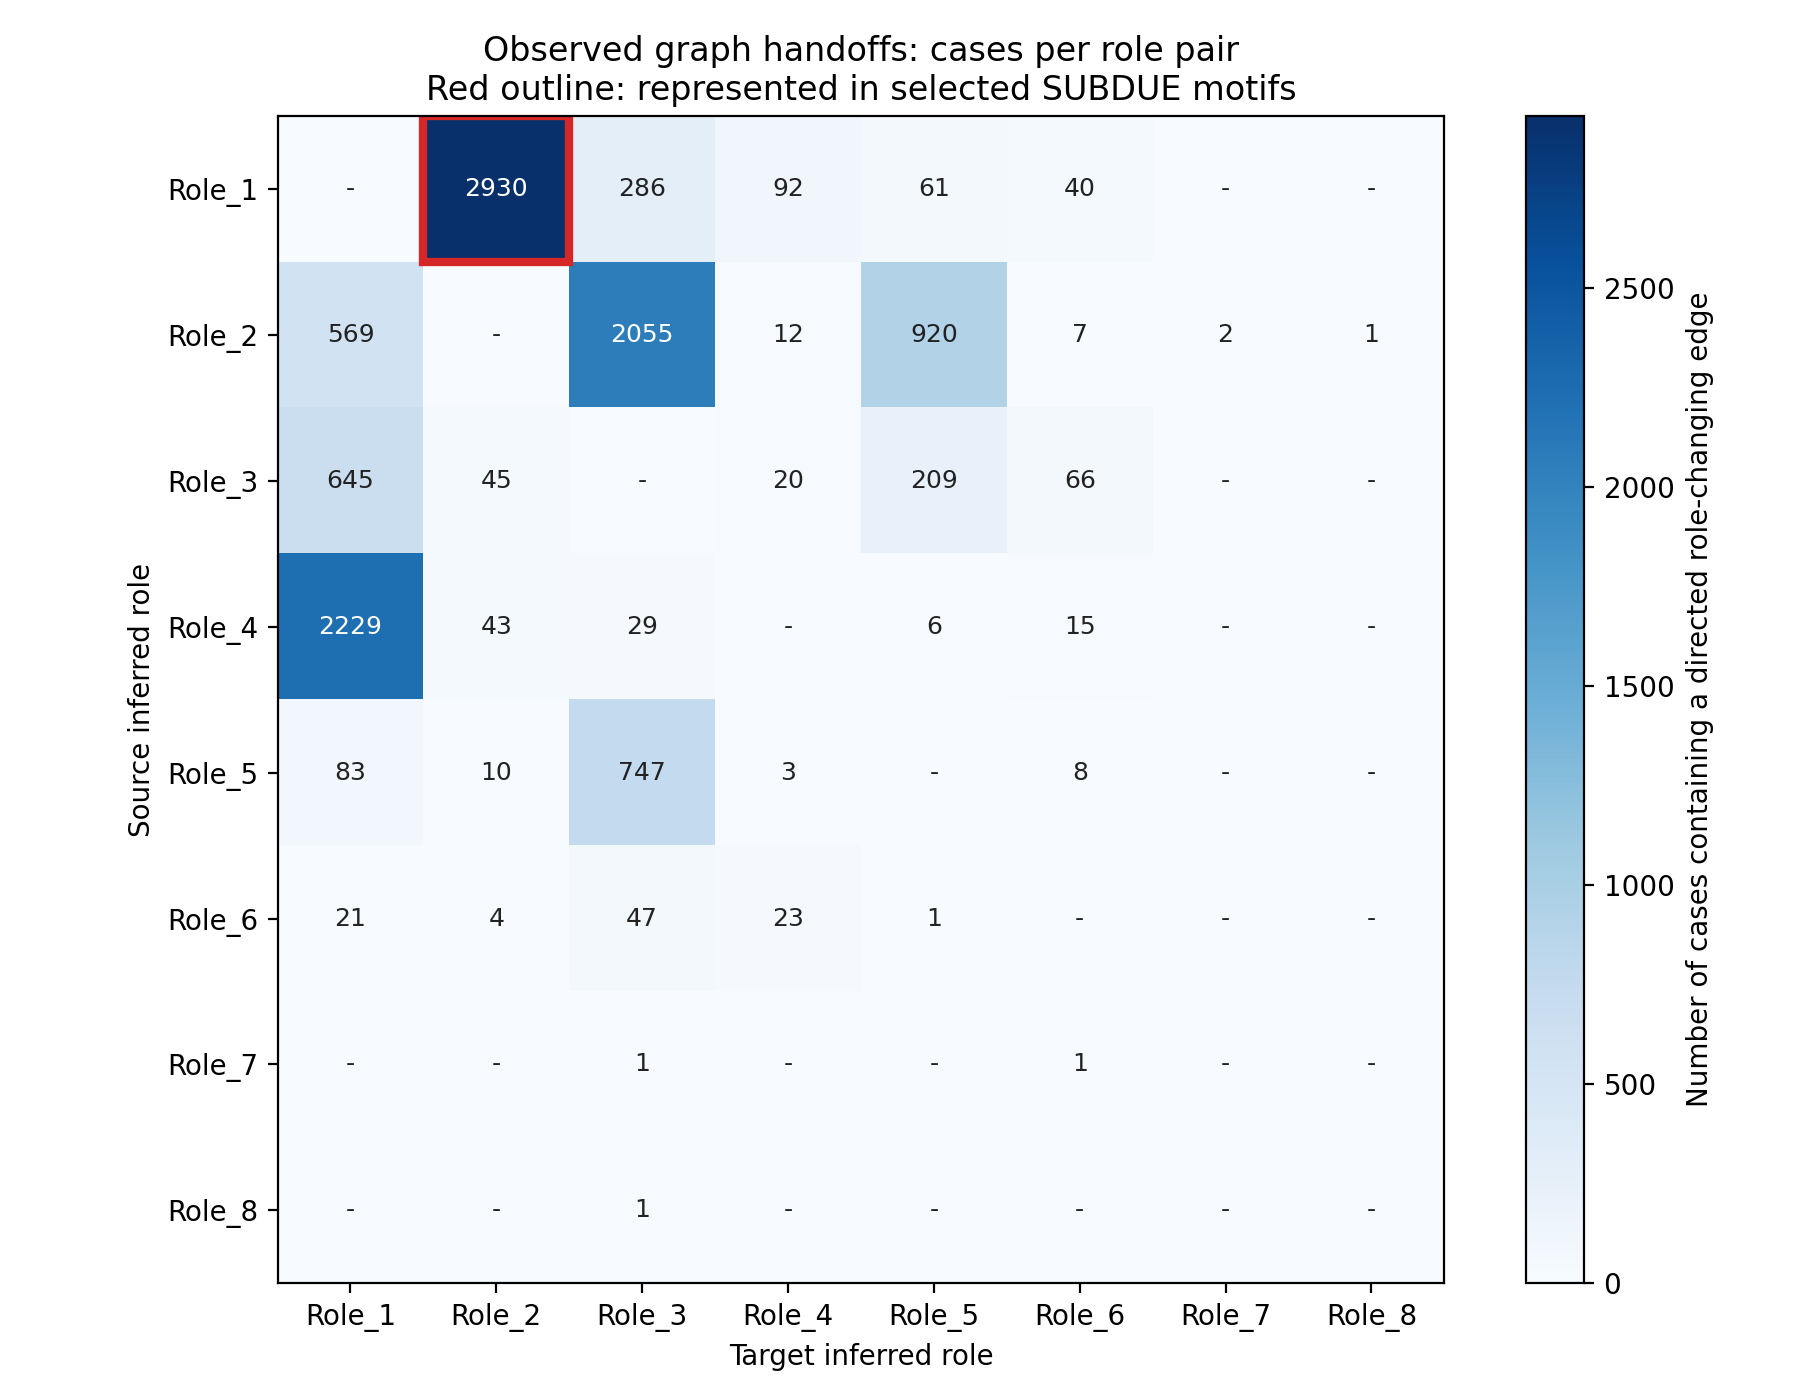

Values plotted in this chart, from the file beside it:
source, target, edges, cases, mined_patterns, cases_with_selected_motif
Role_1, Role_2, 3924, 2930, P001 P004 P006 P012, 2679
Role_2, Role_3, 2397, 2055, , 0
Role_4, Role_1, 2306, 2229, , 0
Role_2, Role_5, 968, 920, , 0
Role_3, Role_1, 822, 645, , 0
Role_5, Role_3, 815, 747, , 0
Role_2, Role_1, 641, 569, , 0
Role_1, Role_3, 329, 286, , 0
Role_3, Role_5, 228, 209, , 0
Role_1, Role_4, 93, 92, , 0
Role_5, Role_1, 89, 83, , 0
Role_3, Role_6, 74, 66, , 0
Role_1, Role_5, 61, 61, , 0
Role_6, Role_3, 54, 47, , 0
Role_1, Role_6, 50, 40, , 0
Role_3, Role_2, 46, 45, , 0
Role_4, Role_2, 43, 43, , 0
Role_4, Role_3, 29, 29, , 0
Role_6, Role_4, 26, 23, , 0
Role_6, Role_1, 23, 21, , 0
Role_3, Role_4, 20, 20, , 0
Role_4, Role_6, 17, 15, , 0
Role_2, Role_4, 12, 12, , 0
Role_5, Role_2, 10, 10, , 0
Role_5, Role_6, 8, 8, , 0
Role_2, Role_6, 7, 7, , 0
Role_4, Role_5, 6, 6, , 0
Role_6, Role_2, 4, 4, , 0
Role_5, Role_4, 3, 3, , 0
Role_2, Role_7, 2, 2, , 0
Role_6, Role_5, 1, 1, , 0
Role_7, Role_3, 1, 1, , 0
Role_7, Role_6, 1, 1, , 0
Role_2, Role_8, 1, 1, , 0
Role_8, Role_3, 1, 1, , 0
